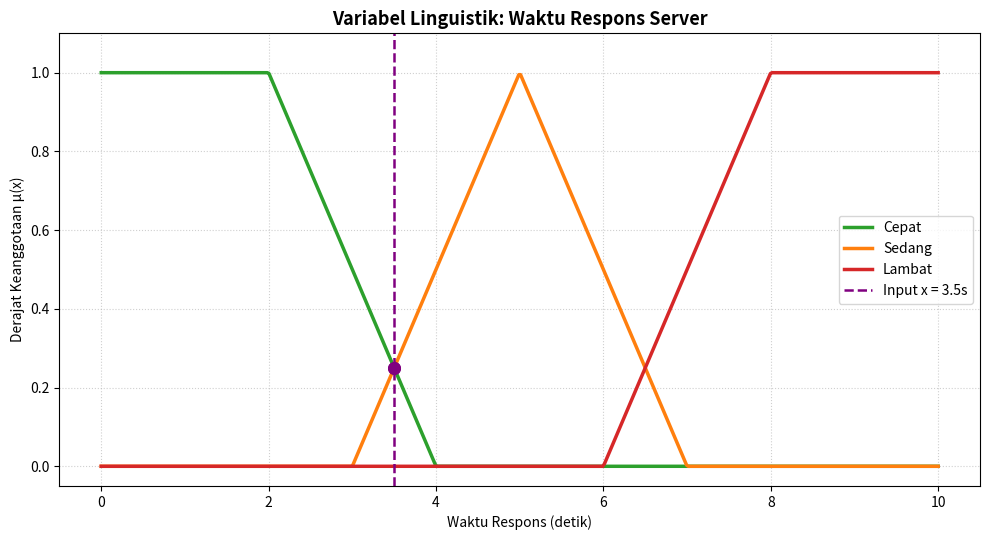
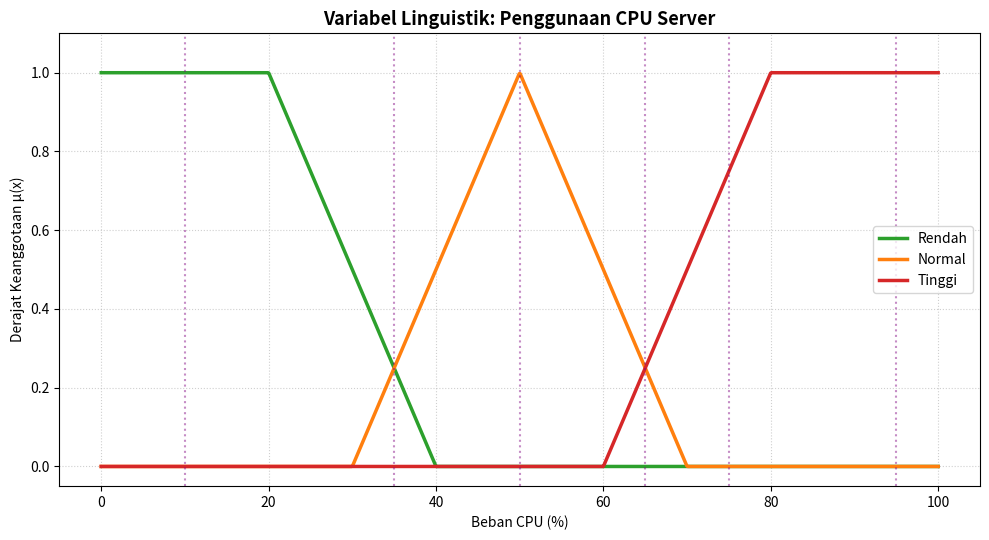

The script that saved these images, in order:
"""
Praktikum 2 - Himpunan Fuzzy dan Variabel Linguistik
  Bagian A : Contoh modul (Waktu Respons Server) + verifikasi tabel skenario
  Bagian B : TUGAS - Penggunaan CPU Server (Rendah, Normal, Tinggi)
Library: hanya NumPy dan Matplotlib.
"""
import numpy as np
import matplotlib.pyplot as plt


# ==========================================================
# BAGIAN A - CONTOH MODUL: WAKTU RESPONS
# ==========================================================
def mf_cepat(x):
    x = np.asarray(x, dtype=float)
    return np.select([x <= 2.0, (x > 2.0) & (x < 4.0), x >= 4.0],
                     [1.0, (4.0 - x) / 2.0, 0.0])


def mf_sedang(x):
    x = np.asarray(x, dtype=float)
    return np.select([(x <= 3.0) | (x >= 7.0), (x > 3.0) & (x <= 5.0), (x > 5.0) & (x < 7.0)],
                     [0.0, (x - 3.0) / 2.0, (7.0 - x) / 2.0])


def mf_lambat(x):
    x = np.asarray(x, dtype=float)
    return np.select([x <= 6.0, (x > 6.0) & (x < 8.0), x >= 8.0],
                     [0.0, (x - 6.0) / 2.0, 1.0])


variabel_waktu_respons = {
    "nama": "Waktu Respons Server", "satuan": "detik", "semesta": (0.0, 10.0),
    "label": {"Cepat": mf_cepat, "Sedang": mf_sedang, "Lambat": mf_lambat},
}


def fuzzifikasi(nilai_crisp, variabel):
    u_min, u_max = variabel["semesta"]
    if not (u_min <= nilai_crisp <= u_max):
        raise ValueError(f"Input {nilai_crisp} di luar semesta [{u_min}, {u_max}]")
    return {n: round(float(f(np.array([nilai_crisp]))[0]), 4) for n, f in variabel["label"].items()}


def label_dominan(hasil, eps=1e-9):
    maks = max(hasil.values())
    kandidat = [k for k, v in hasil.items() if abs(v - maks) < eps]
    return kandidat[0] if len(kandidat) == 1 else "Imbang (" + "/".join(kandidat) + ")"


print("=" * 70)
print("BAGIAN A - SKENARIO PENGUJIAN MODUL: Waktu Respons Server")
print("=" * 70)
print("| No | x (s) | Cepat | Sedang | Lambat | Dominan |")
print("|---:|------:|------:|-------:|-------:|---------|")
for i, x in enumerate([1.0, 2.5, 3.5, 5.0, 6.5, 7.5, 9.0], 1):
    h = fuzzifikasi(x, variabel_waktu_respons)
    print(f"| {i} | {x:>5} | {h['Cepat']:.3f} | {h['Sedang']:.3f}  | {h['Lambat']:.3f}  | {label_dominan(h)} |")

xs = np.linspace(0, 10, 500)
plt.figure(figsize=(10, 5.5))
plt.plot(xs, mf_cepat(xs), label='Cepat', color='#2ca02c', linewidth=2.5)
plt.plot(xs, mf_sedang(xs), label='Sedang', color='#ff7f0e', linewidth=2.5)
plt.plot(xs, mf_lambat(xs), label='Lambat', color='#d62728', linewidth=2.5)
x_uji = 3.5
d = fuzzifikasi(x_uji, variabel_waktu_respons)
plt.axvline(x=x_uji, color='purple', linestyle='--', linewidth=1.8, label=f'Input x = {x_uji}s')
plt.scatter([x_uji, x_uji], [d['Cepat'], d['Sedang']], color='purple', s=70, zorder=5)
plt.title('Variabel Linguistik: Waktu Respons Server', fontsize=13, fontweight='bold')
plt.xlabel('Waktu Respons (detik)')
plt.ylabel('Derajat Keanggotaan μ(x)')
plt.ylim(-0.05, 1.1)
plt.grid(True, linestyle=':', alpha=0.6)
plt.legend(loc='center right')
plt.tight_layout()
plt.savefig('variabel_linguistik_waktu_respons.png', dpi=300)
plt.show()


# ==========================================================
# BAGIAN B - TUGAS: PENGGUNAAN CPU SERVER, U = [0, 100] %
#   Rendah : 1 (x<=20) ; (40-x)/20 (20<x<40) ; 0 (x>=40)
#   Normal : 0 (x<=30 atau x>=70) ; (x-30)/20 (30<x<=50) ; (70-x)/20 (50<x<70)
#   Tinggi : 0 (x<=60) ; (x-60)/20 (60<x<80) ; 1 (x>=80)
# ==========================================================
def mf_rendah(x):
    x = np.asarray(x, dtype=float)
    return np.select([x <= 20.0, (x > 20.0) & (x < 40.0), x >= 40.0],
                     [1.0, (40.0 - x) / (40.0 - 20.0), 0.0])


def mf_normal(x):
    x = np.asarray(x, dtype=float)
    return np.select([(x <= 30.0) | (x >= 70.0), (x > 30.0) & (x <= 50.0), (x > 50.0) & (x < 70.0)],
                     [0.0, (x - 30.0) / (50.0 - 30.0), (70.0 - x) / (70.0 - 50.0)])


def mf_tinggi(x):
    x = np.asarray(x, dtype=float)
    return np.select([x <= 60.0, (x > 60.0) & (x < 80.0), x >= 80.0],
                     [0.0, (x - 60.0) / (80.0 - 60.0), 1.0])


variabel_cpu = {
    "nama": "Penggunaan CPU Server", "satuan": "%", "semesta": (0.0, 100.0),
    "label": {"Rendah": mf_rendah, "Normal": mf_normal, "Tinggi": mf_tinggi},
}

print()
print("=" * 70)
print("BAGIAN B - TUGAS: Penggunaan CPU Server")
print("=" * 70)
print("| No | CPU (%) | Rendah | Normal | Tinggi | Dominan |")
print("|---:|--------:|-------:|-------:|-------:|---------|")
for i, x in enumerate([10, 35, 50, 65, 75, 95], 1):
    h = fuzzifikasi(x, variabel_cpu)
    assert all(0.0 <= v <= 1.0 for v in h.values())
    print(f"| {i} | {x:>7} | {h['Rendah']:.3f}  | {h['Normal']:.3f}  | {h['Tinggi']:.3f}  | {label_dominan(h)} |")

xc = np.linspace(0, 100, 1000)
plt.figure(figsize=(10, 5.5))
plt.plot(xc, mf_rendah(xc), label='Rendah', color='#2ca02c', linewidth=2.5)
plt.plot(xc, mf_normal(xc), label='Normal', color='#ff7f0e', linewidth=2.5)
plt.plot(xc, mf_tinggi(xc), label='Tinggi', color='#d62728', linewidth=2.5)
for x in [10, 35, 50, 65, 75, 95]:
    plt.axvline(x, color='purple', linestyle=':', alpha=0.45)
plt.title('Variabel Linguistik: Penggunaan CPU Server', fontsize=13, fontweight='bold')
plt.xlabel('Beban CPU (%)')
plt.ylabel('Derajat Keanggotaan μ(x)')
plt.ylim(-0.05, 1.1)
plt.grid(True, linestyle=':', alpha=0.6)
plt.legend(loc='center right')
plt.tight_layout()
plt.savefig('variabel_linguistik_cpu.png', dpi=300)
plt.show()
print("\nGrafik tersimpan: variabel_linguistik_waktu_respons.png, variabel_linguistik_cpu.png")
